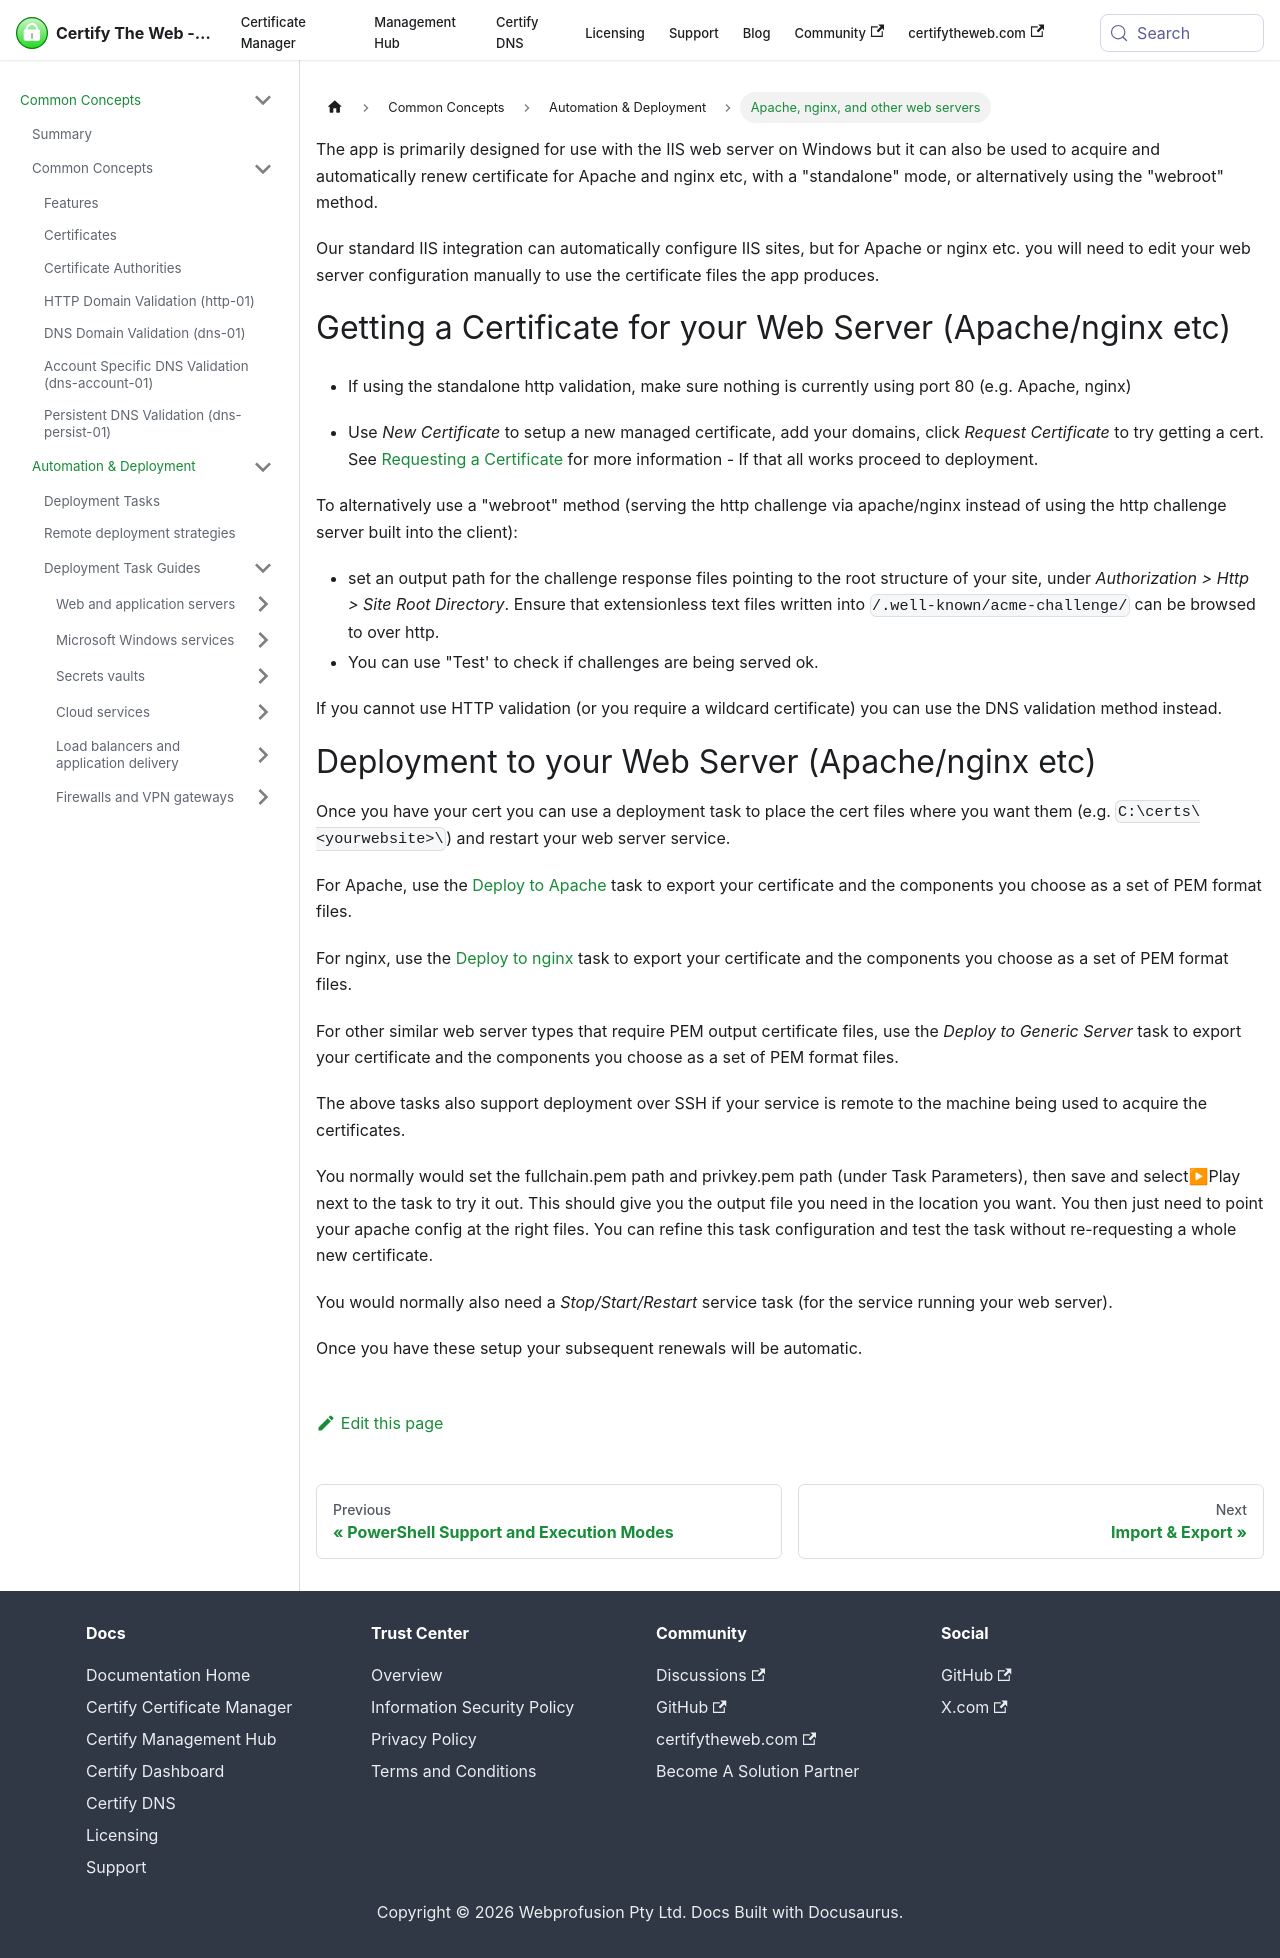

repository: webprofusion/certify-docs · page: docs/guides/apache-nginx/index.html · generator: docusaurus

---
id: apache-nginx
title: Using with Apache, nginx or Other Web Servers
displayed_sidebar: commonDocsSidebar
---


The app is primarily designed for use with the IIS web server on Windows but it can also be used to acquire and automatically renew certificate for Apache and nginx etc, with a "standalone" mode, or alternatively using the "webroot" method.

Our standard IIS integration can automatically configure IIS sites, but for Apache or nginx etc. you will need to edit your web server configuration manually to use the certificate files the app produces.

# Getting a Certificate for your Web Server (Apache/nginx etc)

- If using the standalone http validation, make sure nothing is currently using port 80 (e.g. Apache, nginx)

- Use *New Certificate* to setup a new managed certificate, add your domains, click *Request Certificate* to try getting a cert. See [Requesting a Certificate](../certificate-process.md) for more information - If that all works proceed to deployment.

To alternatively use a "webroot" method (serving the http challenge via apache/nginx instead of using the http challenge server built into the client):
- set an output path for the challenge response files pointing to the root structure of your site, under *Authorization > Http > Site Root Directory*. Ensure that extensionless text files written into `/.well-known/acme-challenge/` can be browsed to over http. 
- You can use "Test' to check if challenges are being served ok.

If you cannot use HTTP validation (or you require a wildcard certificate) you can use the DNS validation method instead.

# Deployment to your Web Server (Apache/nginx etc)
Once you have your cert you can use a deployment task to place the cert files where you want them (e.g. `C:\certs\<yourwebsite>\`) and restart your web server service.

For Apache, use the [Deploy to Apache](../deployment/tasks/apache.md) task to export your certificate and the components you choose as a set of PEM format files.

For nginx, use the [Deploy to nginx](../deployment/tasks/nginx.md) task to export your certificate and the components you choose as a set of PEM format files.

For other similar web server types that require PEM output certificate files, use the *Deploy to Generic Server* task to export your certificate and the components you choose as a set of PEM format files.

The above tasks also support deployment over SSH if your service is remote to the machine being used to acquire the certificates.

You normally would set the fullchain.pem path and privkey.pem path (under Task Parameters), then save and select▶Play next to the task to try it out. This should give you the output file you need in the location you want. You then just need to point your apache config at the right files. You can refine this task configuration and test the task without re-requesting a whole new certificate.

You would normally also need a *Stop/Start/Restart* service task (for the service running your web server).

Once you have these setup your subsequent renewals will be automatic.
